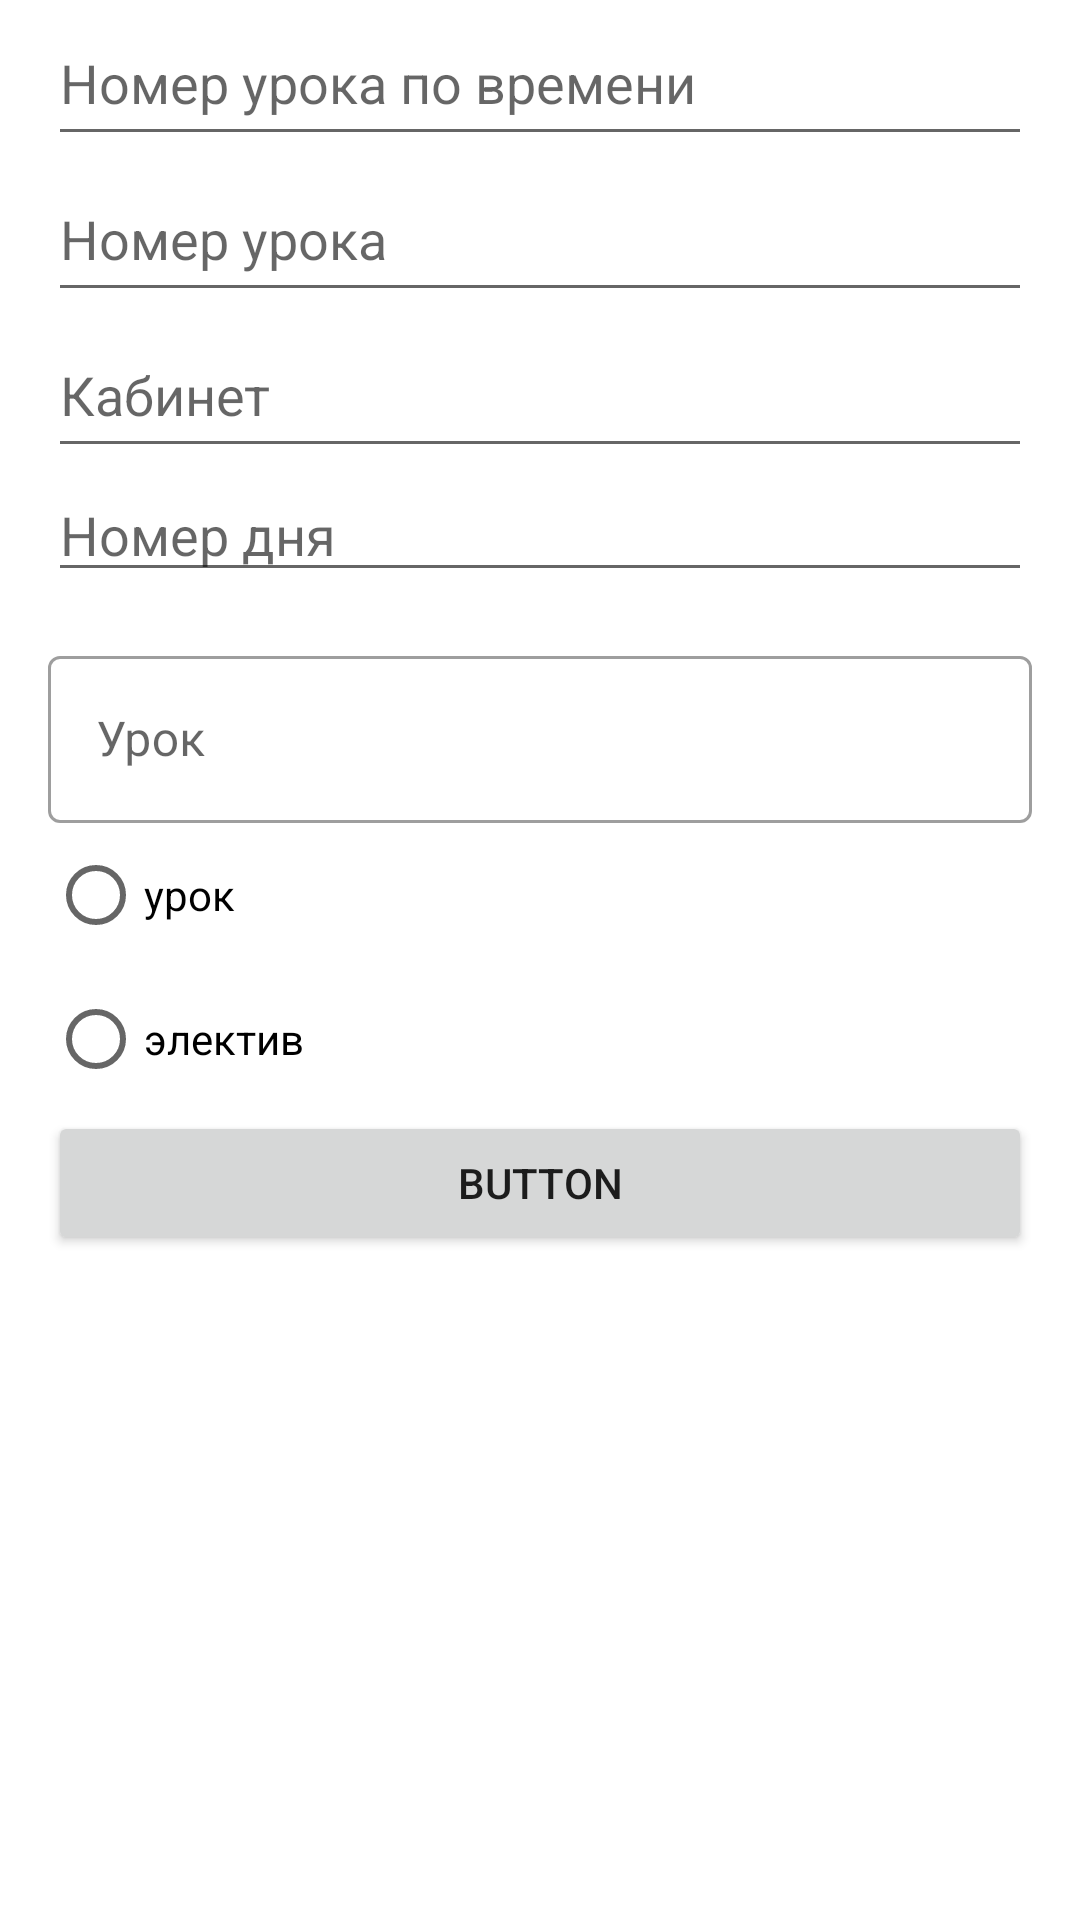

Reconstruct the res/layout file that produces this screen, plus the resources it refers to.
<!-- AndroidManifest.xml: application theme Theme.Дневник -->
<!-- res/layout/fragment_create_lesson.xml -->
<?xml version="1.0" encoding="utf-8"?>
<ScrollView xmlns:android="http://schemas.android.com/apk/res/android"
    xmlns:app="http://schemas.android.com/apk/res-auto"
    xmlns:tools="http://schemas.android.com/tools"
    android:layout_width="410dp"
    android:layout_height="wrap_content"
    android:scrollbarStyle="insideOverlay"
    android:scrollbars="none"
    tools:context=".ui.timetables.lessons.CreateLesson">

    <LinearLayout
        android:layout_width="match_parent"
        android:layout_height="wrap_content"
        android:layout_marginLeft="16dp"
        android:layout_marginRight="16dp"
        android:orientation="vertical"
        android:scrollbarStyle="outsideInset">

        <EditText
            android:id="@+id/et_timeIndex"
            android:layout_width="match_parent"
            android:layout_height="52dp"
            android:ems="10"
            android:focusedByDefault="true"
            android:hint="Номер урока по времени"
            android:inputType="number" />

        <EditText
            android:id="@+id/et_lessonNumber"
            android:layout_width="match_parent"
            android:layout_height="52dp"
            android:ems="10"
            android:hint="Номер урока"
            android:inputType="number" />

        <EditText
            android:id="@+id/et_cab"
            android:layout_width="match_parent"
            android:layout_height="52dp"
            android:ems="10"
            android:hint="Кабинет"
            android:inputType="number" />

        <EditText
            android:id="@+id/et_dayNumber"
            android:layout_width="match_parent"
            android:layout_height="wrap_content"
            android:ems="10"
            android:hint="Номер дня"
            android:inputType="number" />

        <com.google.android.material.textfield.TextInputLayout
            android:id="@+id/et_text"

            style="@style/Widget.MaterialComponents.TextInputLayout.OutlinedBox"

            android:layout_width="match_parent"
            android:layout_height="match_parent"
            android:layout_marginTop="16dp"
            android:hint="Урок">

            
            <com.google.android.material.textfield.TextInputEditText
                android:id="@+id/et_name"
                android:layout_width="match_parent"
                android:layout_height="wrap_content"
                android:inputType="textMultiLine|textAutoCorrect|textPersonName" />

        </com.google.android.material.textfield.TextInputLayout>

        <RadioGroup
            android:layout_width="match_parent"
            android:layout_height="match_parent">

            <RadioButton
                android:id="@+id/rb_lesson"
                android:layout_width="match_parent"
                android:layout_height="wrap_content"
                android:text="урок" />

            <RadioButton
                android:id="@+id/rb_electiv"
                android:layout_width="match_parent"
                android:layout_height="wrap_content"
                android:text="электив" />

            <Button
                android:id="@+id/btn_ok"
                android:layout_width="match_parent"
                android:layout_height="wrap_content"
                android:text="Button" />

        </RadioGroup>

    </LinearLayout>
</ScrollView>
<!-- resources referenced by this layout -->
<resources>
  <style name="Theme.Дневник" parent="Theme.MaterialComponents.DayNight.DarkActionBar">
          
          <item name="colorPrimary">@color/purple_500</item>
          <item name="colorPrimaryVariant">@color/purple_700</item>
          <item name="colorOnPrimary">@color/white</item>
          
          <item name="colorSecondary">@color/teal_200</item>
          <item name="colorSecondaryVariant">@color/teal_700</item>
          <item name="colorOnSecondary">@color/white</item>
          
          <item name="titleTextColor">@color/white</item>
          
          <item name="android:statusBarColor" tools:targetApi="l">?attr/colorPrimaryVariant</item>
          
          <item name="menu_colorNormal">@color/white</item>
      </style>
  <color name="purple_500">#4800FF</color>
  <color name="purple_700">#4865FF</color>
  <color name="white">#FFFFFFFF</color>
  <color name="teal_200">#FF03DAC5</color>
  <color name="teal_700">#FF018786</color>
</resources>
